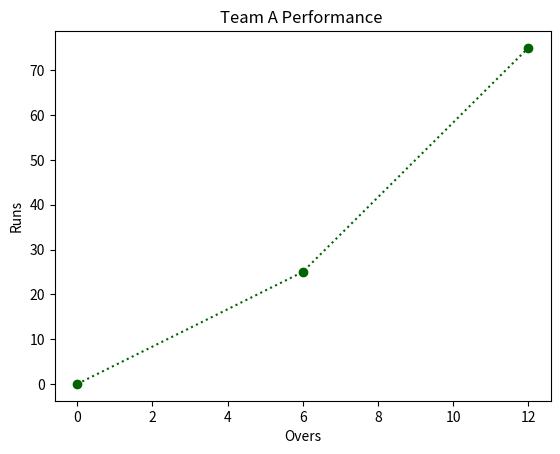

This chart was generated by the following Python code:
import matplotlib.pyplot as plt
import numpy as np


# numpy - numerical python - library for numerical calculations

xval = np.array([0,6,12])
yval = np.array([0,25, 75])

plt.plot(xval, yval, color='darkgreen', marker='o', linestyle='dotted')
plt.xlabel('Overs')
plt.ylabel('Runs')
plt.title('Team A Performance ')
plt.show()